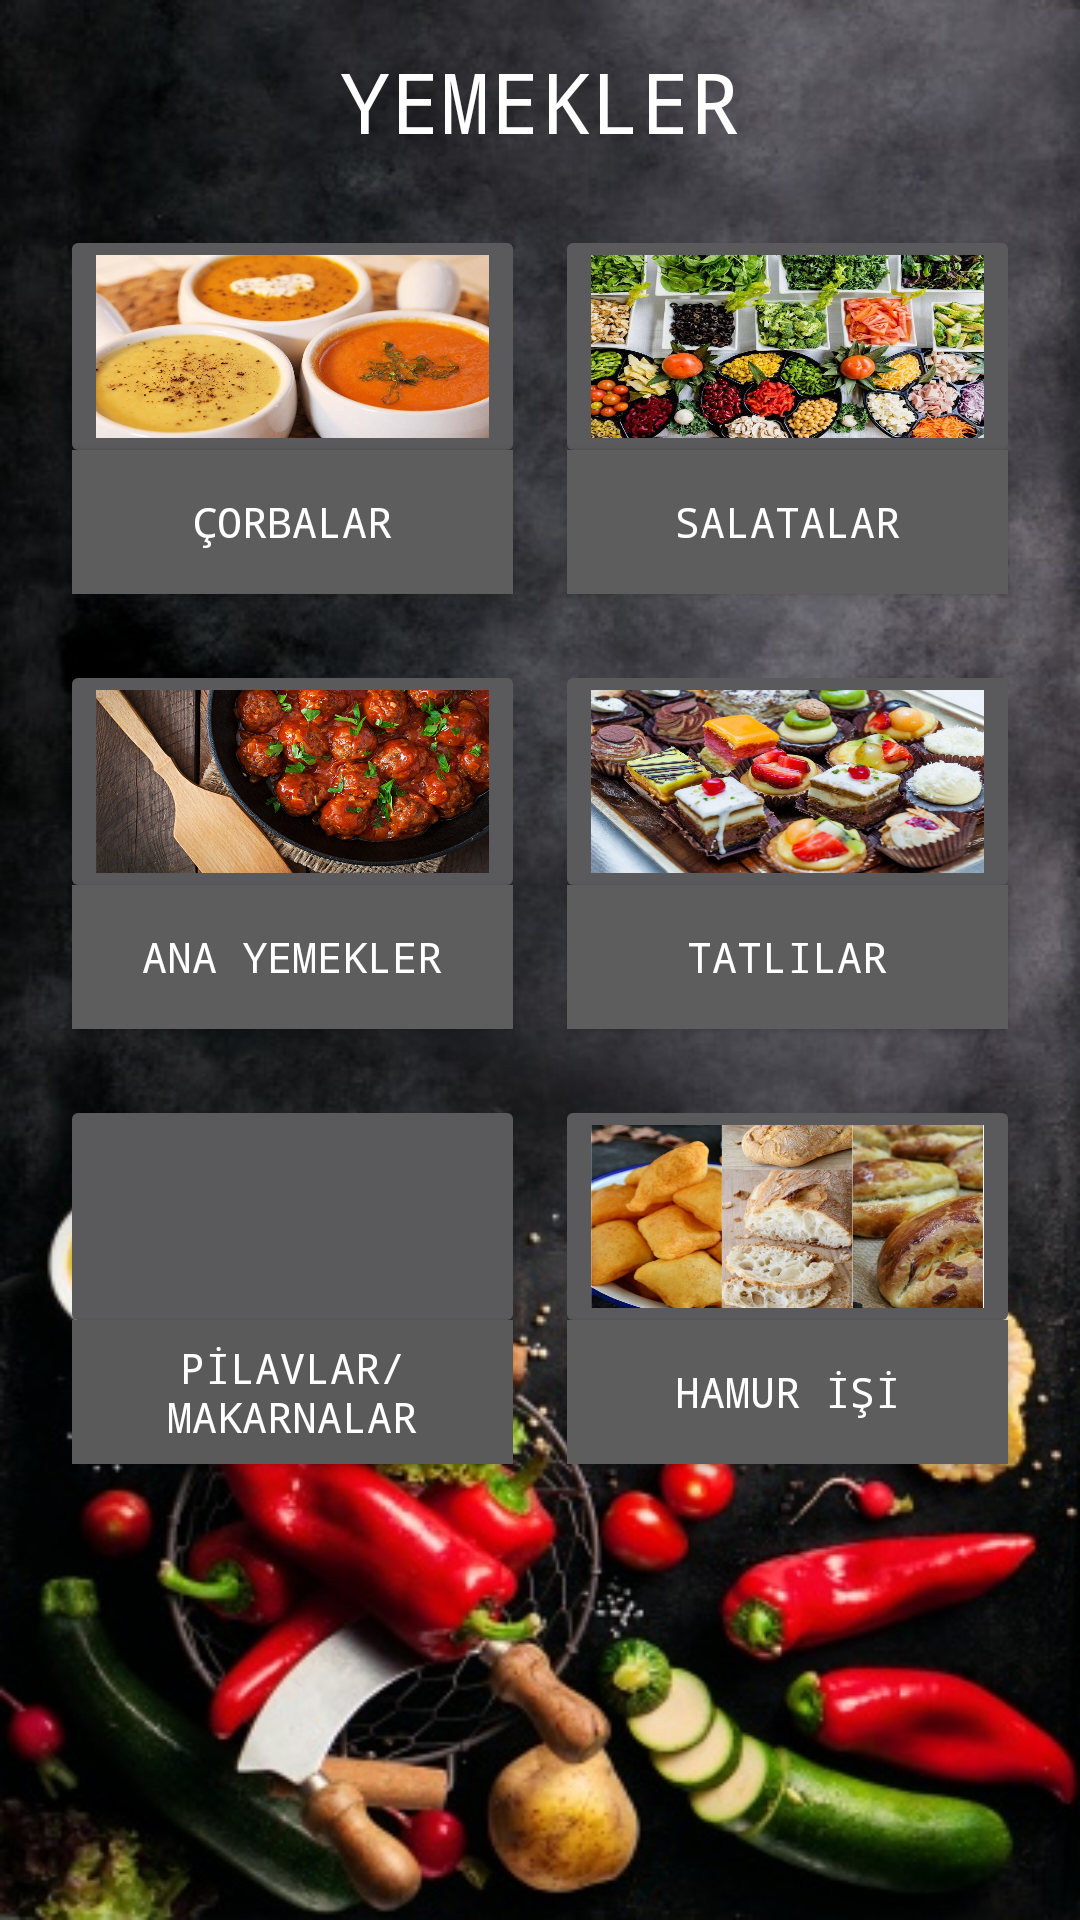

Here is an Android app screen rendered from its layout file. Give the layout XML and the strings, colors and styles it references.
<!-- AndroidManifest.xml: application theme Theme.AppCompat.NoActionBar -->
<!-- res/layout/recipe_category.xml -->
<RelativeLayout xmlns:android="http://schemas.android.com/apk/res/android"
    xmlns:app="http://schemas.android.com/apk/res-auto"
    xmlns:tools="http://schemas.android.com/tools"
    android:layout_width="match_parent"
    android:layout_height="match_parent"
    android:background="@drawable/img2"
    tools:showIn="@layout/recipe_category_app_bar">

    <TextView
        android:id="@+id/textView"
        android:layout_width="wrap_content"
        android:layout_height="wrap_content"
        android:layout_alignParentTop="true"
        android:layout_centerHorizontal="true"
        android:layout_marginTop="15dp"
        android:gravity="center_vertical"
        android:text="@string/yemekler"
        android:textAppearance="@style/TextAppearance.AppCompat.Small"
        android:textColor="@android:color/white"
        android:textSize="28sp"
        android:typeface="monospace" />

    <ImageButton
        android:id="@+id/soups1"
        android:layout_width="155dp"
        android:layout_height="81dp"
        android:layout_alignTop="@id/textView"
        android:layout_alignParentStart="true"
        android:layout_marginStart="20dp"
        android:layout_marginTop="60dp"
        android:scaleType="fitXY"
        app:srcCompat="@drawable/corbalar" />

    <Button
        android:id="@+id/soups2"
        android:layout_width="147dp"
        android:layout_height="wrap_content"
        android:layout_alignStart="@+id/soups1"
        android:layout_alignTop="@+id/soups1"
        android:layout_marginStart="4dp"
        android:layout_marginTop="75dp"
        android:background="#5E5D5D"
        android:drawableStart="@drawable/ic_action_button"
        android:drawableLeft="@drawable/ic_action_button"
        android:drawableEnd="@drawable/ic_action_button2"
        android:drawableRight="@drawable/ic_action_button2"
        android:text="@string/çorbalar"
        android:textColor="@android:color/white"
        android:typeface="monospace" />

    <ImageButton
        android:id="@+id/maincourse1"
        android:layout_width="155dp"
        android:layout_height="81dp"
        android:layout_alignStart="@+id/soups1"
        android:layout_alignTop="@id/soups2"
        android:layout_marginTop="70dp"
        android:scaleType="fitXY"
        app:srcCompat="@drawable/anayemek" />

    <Button
        android:id="@+id/maincourse2"
        android:layout_width="147dp"
        android:layout_height="wrap_content"
        android:layout_alignStart="@+id/soups2"
        android:layout_alignTop="@+id/maincourse1"
        android:layout_marginTop="75dp"
        android:background="#5E5D5D"
        android:drawableStart="@drawable/ic_action_button"
        android:drawableLeft="@drawable/ic_action_button"
        android:drawableEnd="@drawable/ic_action_button2"
        android:drawableRight="@drawable/ic_action_button2"
        android:text="@string/anayemekler"
        android:textColor="@android:color/white"
        android:typeface="monospace" />

    <ImageButton
        android:id="@+id/ricepasta1"
        android:layout_width="155dp"
        android:layout_height="81dp"
        android:layout_alignStart="@+id/maincourse1"
        android:layout_alignTop="@id/maincourse2"
        android:layout_marginTop="70dp"
        android:scaleType="fitXY"
        app:srcCompat="@drawable/pilavmakarna" />

    <Button
        android:id="@+id/ricepasta2"
        android:layout_width="147dp"
        android:layout_height="wrap_content"
        android:layout_alignStart="@+id/maincourse2"
        android:layout_alignTop="@+id/ricepasta1"
        android:layout_marginTop="75dp"
        android:background="#5A5A5A"
        android:drawableStart="@drawable/ic_action_button"
        android:drawableLeft="@drawable/ic_action_button"
        android:drawableEnd="@drawable/ic_action_button2"
        android:drawableRight="@drawable/ic_action_button2"
        android:text="@string/pilavmakarna"
        android:textColor="@android:color/white"
        android:typeface="monospace" />

    <ImageButton
        android:id="@+id/salads1"
        android:layout_width="155dp"
        android:layout_height="81dp"
        android:layout_alignTop="@id/textView"
        android:layout_alignParentEnd="true"
        android:layout_marginEnd="20dp"
        android:layout_marginTop="60dp"
        android:scaleType="fitXY"
        app:srcCompat="@drawable/salatalar" />

    <Button
        android:id="@+id/salads2"
        android:layout_width="147dp"
        android:layout_height="wrap_content"
        android:layout_alignTop="@+id/salads1"
        android:layout_alignEnd="@+id/salads1"
        android:layout_marginTop="75dp"
        android:layout_marginEnd="4dp"
        android:background="#5E5D5D"
        android:drawableStart="@drawable/ic_action_button"
        android:drawableLeft="@drawable/ic_action_button"
        android:drawableEnd="@drawable/ic_action_button2"
        android:drawableRight="@drawable/ic_action_button2"
        android:text="@string/salatalar"
        android:textColor="@android:color/white"
        android:typeface="monospace" />

    <ImageButton
        android:id="@+id/dessert1"
        android:layout_width="155dp"
        android:layout_height="81dp"
        android:layout_alignTop="@id/salads2"
        android:layout_alignEnd="@+id/salads1"
        android:layout_marginTop="70dp"
        android:scaleType="fitXY"
        app:srcCompat="@drawable/tatlilar" />

    <Button
        android:id="@+id/dessert2"
        android:layout_width="147dp"
        android:layout_height="wrap_content"
        android:layout_alignTop="@+id/dessert1"
        android:layout_alignEnd="@+id/salads2"
        android:layout_marginTop="75dp"
        android:background="#5E5D5D"
        android:drawableStart="@drawable/ic_action_button"
        android:drawableLeft="@drawable/ic_action_button"
        android:drawableEnd="@drawable/ic_action_button2"
        android:drawableRight="@drawable/ic_action_button2"
        android:text="@string/tatlılar"
        android:textColor="@android:color/white"
        android:typeface="monospace" />

    <ImageButton
        android:id="@+id/pastry1"
        android:layout_width="155dp"
        android:layout_height="81dp"
        android:layout_alignTop="@id/dessert2"
        android:layout_alignEnd="@+id/dessert1"
        android:layout_marginTop="70dp"
        android:scaleType="fitXY"
        app:srcCompat="@drawable/hamurisi" />

    <Button
        android:id="@+id/pastry2"
        android:layout_width="147dp"
        android:layout_height="wrap_content"
        android:layout_alignTop="@+id/pastry1"
        android:layout_alignEnd="@+id/dessert2"
        android:layout_marginTop="75dp"
        android:background="#5E5D5D"
        android:drawableStart="@drawable/ic_action_button"
        android:drawableEnd="@drawable/ic_action_button2"
        android:text="@string/hamurişi"
        android:textColor="@android:color/white"
        android:typeface="monospace" />


</RelativeLayout>
<!-- res/layout/recipe_category_app_bar.xml (included above) -->
<?xml version="1.0" encoding="utf-8"?>
<androidx.coordinatorlayout.widget.CoordinatorLayout
    xmlns:android="http://schemas.android.com/apk/res/android"
    xmlns:app="http://schemas.android.com/apk/res-auto"
    xmlns:tools="http://schemas.android.com/tools"
    android:layout_width="match_parent"
    android:layout_height="match_parent"
    android:background="#000000"
    tools:context=".Panel.RecipeCategoryPanel">

    <com.google.android.material.appbar.AppBarLayout
        android:layout_height="wrap_content"
        android:layout_width="match_parent"
        android:background="#00FFFFFF"
        >

        <androidx.appcompat.widget.Toolbar
            android:id="@+id/toolbar"
            android:layout_width="match_parent"
            android:layout_height="?attr/actionBarSize"
            android:layout_gravity="center_horizontal"
            android:fitsSystemWindows="true"
            app:popupTheme="@style/ThemeOverlay.AppCompat.Light" />

    </com.google.android.material.appbar.AppBarLayout>

    <include layout="@layout/recipe_category"/>

</androidx.coordinatorlayout.widget.CoordinatorLayout>
<!-- resources referenced by this layout -->
<resources>
  <!-- drawable anayemek: jpg bitmap (drawable, 353845 bytes) -->
  <!-- drawable corbalar: jpg bitmap (drawable, 78670 bytes) -->
  <!-- drawable hamurisi: jpg bitmap (drawable, 68011 bytes) -->
  <!-- drawable img2: jpg bitmap (drawable, 83631 bytes) -->
  <!-- drawable salatalar: jpg bitmap (drawable, 115619 bytes) -->
  <!-- drawable tatlilar: jpg bitmap (drawable, 149075 bytes) -->
  <string name="anayemekler">ANA YEMEKLER</string>
  <string name="pilavmakarna">PİLAVLAR/MAKARNALAR</string>
  <string name="salatalar">SALATALAR</string>
  <string name="yemekler">YEMEKLER</string>
</resources>
